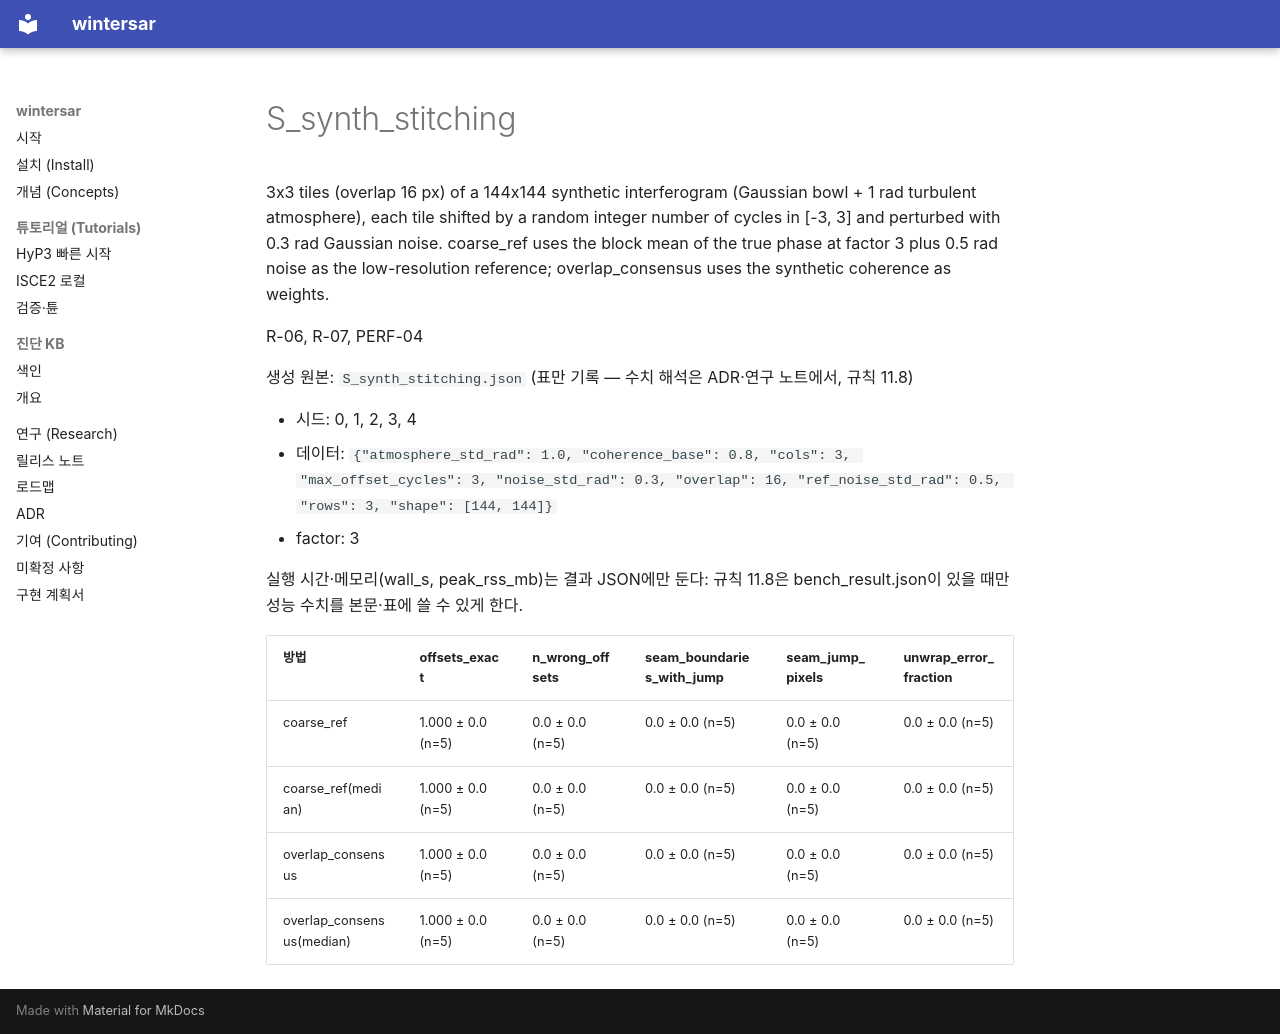

repository: taylor224/WinterSAR · page: research/results/S_synth_stitching/index.html · generator: mkdocs

# S_synth_stitching

3x3 tiles (overlap 16 px) of a 144x144 synthetic interferogram (Gaussian bowl + 1 rad turbulent atmosphere), each tile shifted by a random integer number of cycles in [-3, 3] and perturbed with 0.3 rad Gaussian noise. coarse_ref uses the block mean of the true phase at factor 3 plus 0.5 rad noise as the low-resolution reference; overlap_consensus uses the synthetic coherence as weights.

R-06, R-07, PERF-04

생성 원본: `S_synth_stitching.json` (표만 기록 — 수치 해석은 ADR·연구 노트에서, 규칙 11.8)

- 시드: 0, 1, 2, 3, 4
- 데이터: `{"atmosphere_std_rad": 1.0, "coherence_base": 0.8, "cols": 3, "max_offset_cycles": 3, "noise_std_rad": 0.3, "overlap": 16, "ref_noise_std_rad": 0.5, "rows": 3, "shape": [144, 144]}`
- factor: 3

실행 시간·메모리(wall_s, peak_rss_mb)는 결과 JSON에만 둔다: 규칙 11.8은 bench_result.json이 있을 때만 성능 수치를 본문·표에 쓸 수 있게 한다.

| 방법 | offsets_exact | n_wrong_offsets | seam_boundaries_with_jump | seam_jump_pixels | unwrap_error_fraction |
|---|---|---|---|---|---|
| coarse_ref | 1.000 ± 0.0 (n=5) | 0.0 ± 0.0 (n=5) | 0.0 ± 0.0 (n=5) | 0.0 ± 0.0 (n=5) | 0.0 ± 0.0 (n=5) |
| coarse_ref(median) | 1.000 ± 0.0 (n=5) | 0.0 ± 0.0 (n=5) | 0.0 ± 0.0 (n=5) | 0.0 ± 0.0 (n=5) | 0.0 ± 0.0 (n=5) |
| overlap_consensus | 1.000 ± 0.0 (n=5) | 0.0 ± 0.0 (n=5) | 0.0 ± 0.0 (n=5) | 0.0 ± 0.0 (n=5) | 0.0 ± 0.0 (n=5) |
| overlap_consensus(median) | 1.000 ± 0.0 (n=5) | 0.0 ± 0.0 (n=5) | 0.0 ± 0.0 (n=5) | 0.0 ± 0.0 (n=5) | 0.0 ± 0.0 (n=5) |
